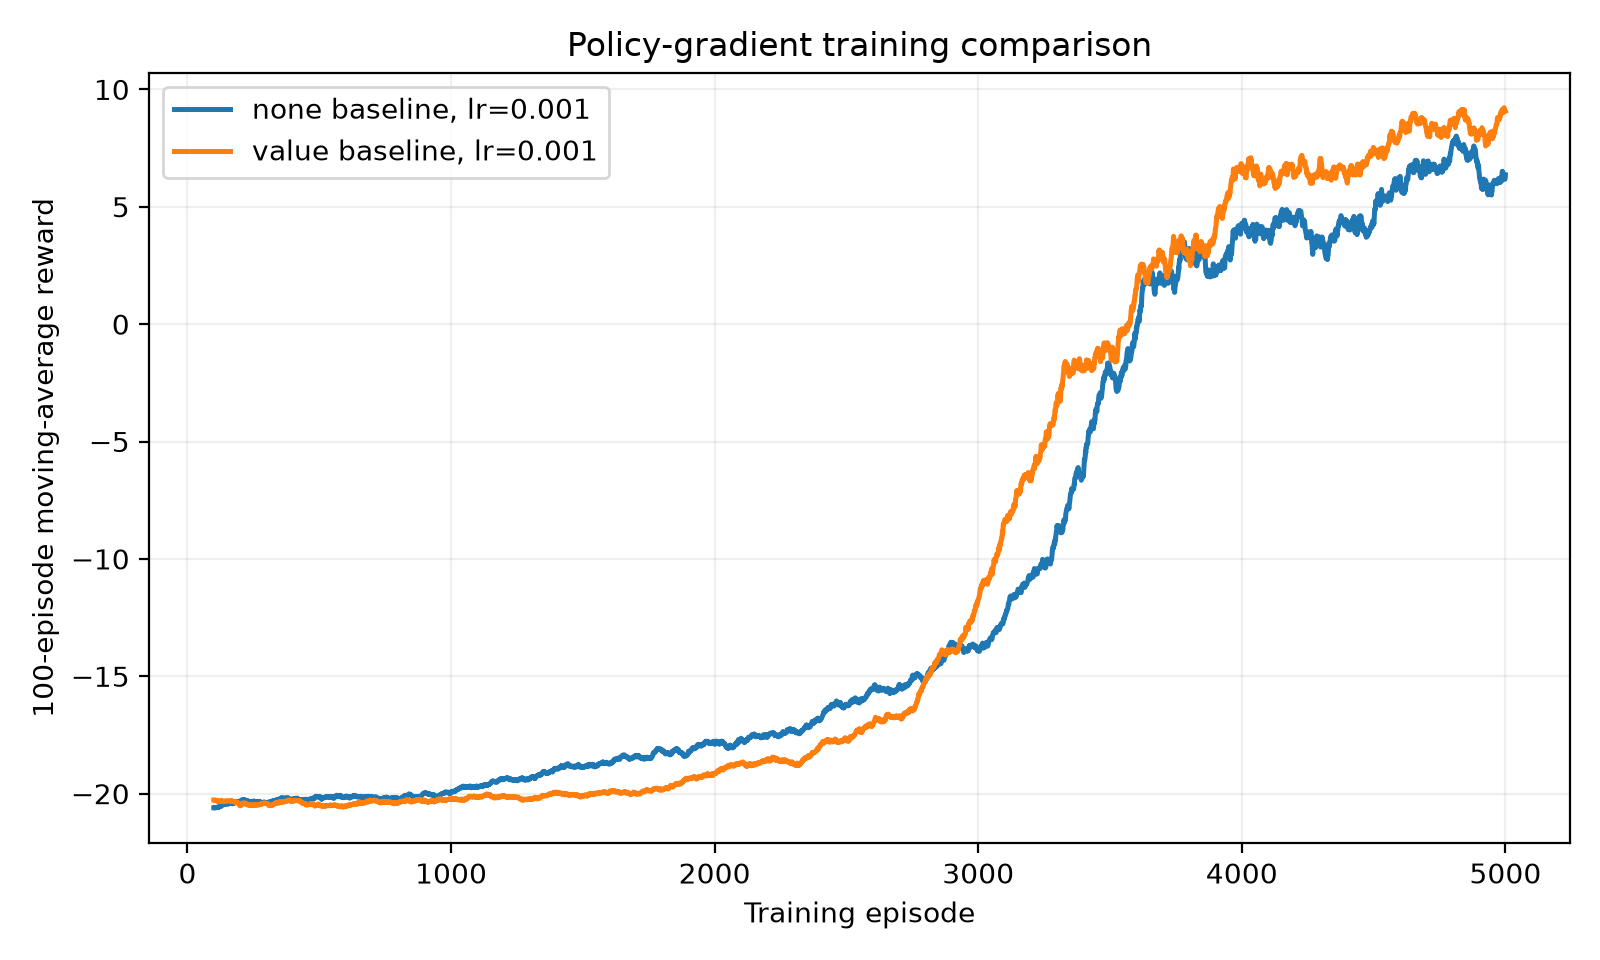

Values plotted in this chart, from the file beside it:
run, environment, baseline, learning_rate, training_episodes, first_100_mean, last_100_mean, last_500_standard_deviation, best_100_episode_mean, best_window_end_episode, evaluation_episodes, evaluation_mean, evaluation_standard_deviation, evaluation_minimum, evaluation_maximum
results/pong_mlp_batch10_lr_0_001/pong_n…, pong, none, 0.001, 5000, -20.6, 6.36, 6.603, 8.01, 4814, 500, 7.53, 6.166, -16.0, 20.0
results/pong_mlp_batch10_lr_0_001/pong_v…, pong, value, 0.001, 5000, -20.27, 9.07, 5.623, 9.22, 4995, 500, 8.6, 5.798, -11.0, 19.0
